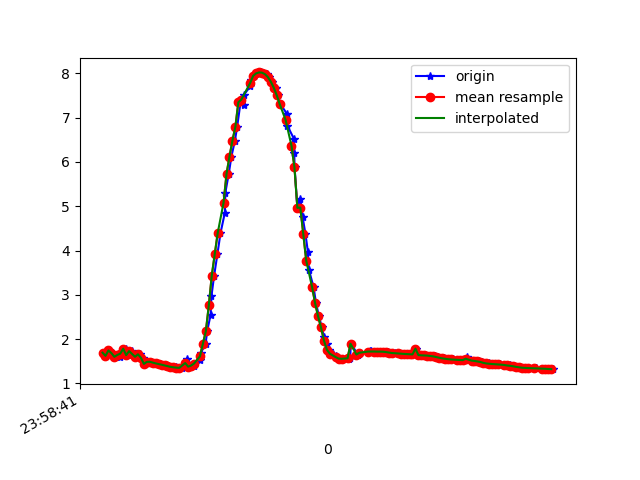

The table this chart was drawn from, first rows:
1617667121458, 362758084703209, 1.6944661, -1.6768574, 9.505626
1617667121466, 362758103933979, 1.623, -1.683, 9.517
1617667121484, 362758123164749, 1.745, -1.746, 9.484
1617667121505, 362758142395519, 1.684, -1.721, 9.499
1617667121524, 362758161626289, 1.601, -1.829, 9.494
1617667121542, 362758180857059, 1.644, -1.797, 9.493
1617667121561, 362758200087829, 1.603, -1.79, 9.501
1617667121579, 362758219318599, 1.741, -1.85, 9.465
1617667121599, 362758238549369, 1.785, -1.67, 9.49
1617667121617, 362758257780139, 1.639, -1.865, 9.48
1617667121639, 362758277010909, 1.73, -1.856, 9.466
1617667121655, 362758296241679, 1.665, -1.821, 9.484
1617667121674, 362758315472449, 1.602, -1.921, 9.475
1617667121694, 362758334703219, 1.658, -1.91, 9.468
1617667121713, 362758353933989, 1.579, -1.895, 9.484
1617667121731, 362758373164759, 1.441, -2.031, 9.478
1617667121751, 362758392395529, 1.487, -2.012, 9.475
1617667121770, 362758411626299, 1.489, -2.007, 9.476
1617667121789, 362758430857069, 1.47, -2.013, 9.478
1617667121810, 362758450087839, 1.453, -2.019, 9.479
1617667121827, 362758469318609, 1.438, -2.024, 9.48
1617667121846, 362758488549379, 1.423, -2.017, 9.484
1617667121865, 362758507780149, 1.406, -2.001, 9.49
1617667121885, 362758527010919, 1.388, -1.992, 9.494
1617667121908, 362758546241689, 1.375, -1.99, 9.497
1617667121939, 362758565472459, 1.364, -1.987, 9.499
1617667121955, 362758584703229, 1.357, -1.978, 9.502
1617667121975, 362758603933999, 1.352, -1.966, 9.505
1617667122009, 362758623164769, 1.56, -1.857, 9.495
1617667122012, 362758642395539, 1.361, -1.951, 9.507
1617667122032, 362758661626309, 1.379, -1.936, 9.507
1617667122059, 362758680857079, 1.405, -1.897, 9.511
1617667122062, 362758700087849, 1.45, -1.835, 9.517
1617667122101, 362758719318619, 1.54, -1.717, 9.525
1617667122105, 362758738549389, 1.683, -1.529, 9.532
1617667122138, 362758757780159, 1.893, -1.338, 9.522
1617667122149, 362758777129800, 2.183, -1.177, 9.481
1617667122172, 362758796360570, 2.548, -1.025, 9.407
1617667122178, 362758815591340, 2.977, -0.8494, 9.298
1617667122196, 362758834822110, 3.435, -0.6483, 9.155
1617667122218, 362758854052880, 3.914, -0.447, 8.973
1617667122239, 362758873283650, 4.392, -0.2436, 8.757
1617667122269, 362758892514420, 4.859, -0.01376, 8.51
1617667122272, 362758911745190, 5.308, 0.2292, 8.235
1617667122295, 362758930975960, 5.732, 0.446, 7.936
1617667122313, 362758950206730, 6.123, 0.6019, 7.628
1617667122337, 362758969437500, 6.484, 0.7322, 7.312
1617667122352, 362758988668270, 6.795, 0.8923, 7.005
1617667122375, 362759007899040, 7.348, 1.301, 6.352
1617667122395, 362759027129810, 7.295, 1.375, 6.398
1617667122399, 362759046360580, 7.522, 1.591, 6.077
1617667122442, 362759065591350, 7.713, 1.741, 5.79
1617667122446, 362759084822120, 7.85, 1.882, 5.556
1617667122466, 362759104052890, 7.943, 2.018, 5.374
1617667122488, 362759123283660, 8, 2.143, 5.24
1617667122512, 362759142514430, 8.022, 2.242, 5.164
1617667122528, 362759161745200, 8.017, 2.289, 5.151
1617667122555, 362759180975970, 7.983, 2.301, 5.197
1617667122569, 362759200206740, 7.916, 2.285, 5.305
1617667122587, 362759219437510, 7.813, 2.24, 5.475
1617667122612, 362759238668280, 7.676, 2.167, 5.694
... 99 more rows
